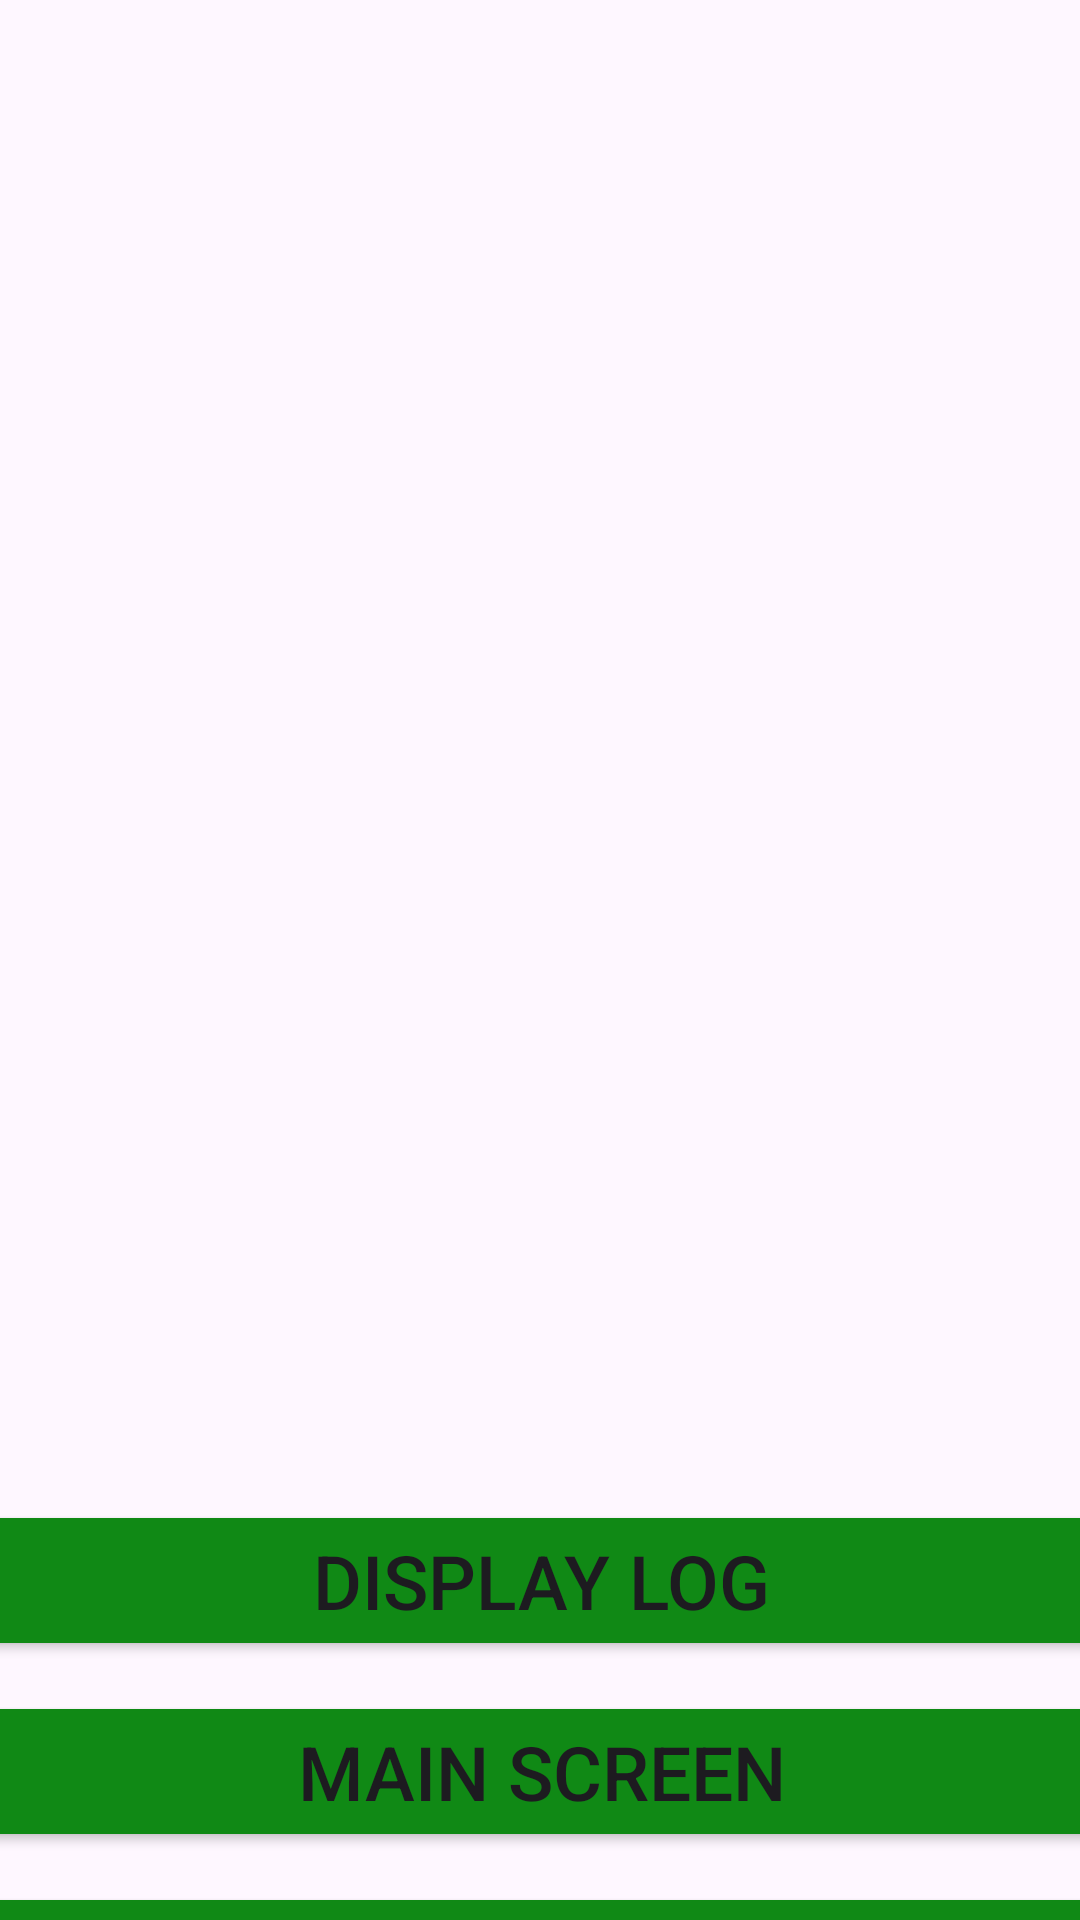

Reconstruct the res/layout file that produces this screen, plus the resources it refers to.
<!-- AndroidManifest.xml: application theme Theme.GameTesterLogAct -->
<!-- res/layout/activity_view_screen.xml -->
<?xml version="1.0" encoding="utf-8"?>
<androidx.constraintlayout.widget.ConstraintLayout xmlns:android="http://schemas.android.com/apk/res/android"
    xmlns:app="http://schemas.android.com/apk/res-auto"
    xmlns:tools="http://schemas.android.com/tools"
    android:id="@+id/main"
    android:layout_width="match_parent"
    android:layout_height="match_parent"
    tools:context=".ViewScreen">

    <LinearLayout
        android:layout_width="409dp"
        android:layout_height="729dp"
        android:layout_marginStart="1dp"
        android:layout_marginTop="1dp"
        android:layout_marginEnd="1dp"
        android:layout_marginBottom="1dp"
        android:orientation="vertical"
        app:layout_constraintBottom_toBottomOf="parent"
        app:layout_constraintEnd_toEndOf="parent"
        app:layout_constraintStart_toStartOf="parent"
        app:layout_constraintTop_toTopOf="parent">

        <TextView
            android:id="@+id/textView6"
            android:layout_width="match_parent"
            android:layout_height="50dp"
            android:gravity="center"
            android:text="View Screen"
            android:textSize="36dp" />

        <TextView
            android:id="@+id/textView7"
            android:layout_width="match_parent"
            android:layout_height="414dp"
            android:textSize="20dp"
            android:translationY="40dp" />

        <Button
            android:id="@+id/btnDisplay"
            android:layout_width="match_parent"
            android:layout_height="wrap_content"
            android:backgroundTint="#108915"
            android:text="Display Log"
            android:textSize="25dp"
            android:translationY="80dp" />

        <Button
            android:id="@+id/btnMain"
            android:layout_width="match_parent"
            android:layout_height="wrap_content"
            android:backgroundTint="#108915"
            android:text="Main Screen"
            android:textSize="25dp"
            android:translationY="90dp" />

        <Button
            android:id="@+id/btnQuit"
            android:layout_width="match_parent"
            android:layout_height="wrap_content"
            android:backgroundTint="#108915"
            android:text="Quit"
            android:textSize="25dp"
            android:translationY="100dp" />
    </LinearLayout>
</androidx.constraintlayout.widget.ConstraintLayout>
<!-- resources referenced by this layout -->
<resources>
  <style name="Theme.GameTesterLogAct" parent="Base.Theme.GameTesterLogAct" />
  <style name="Base.Theme.GameTesterLogAct" parent="Theme.Material3.DayNight.NoActionBar">
          
          
      </style>
</resources>
